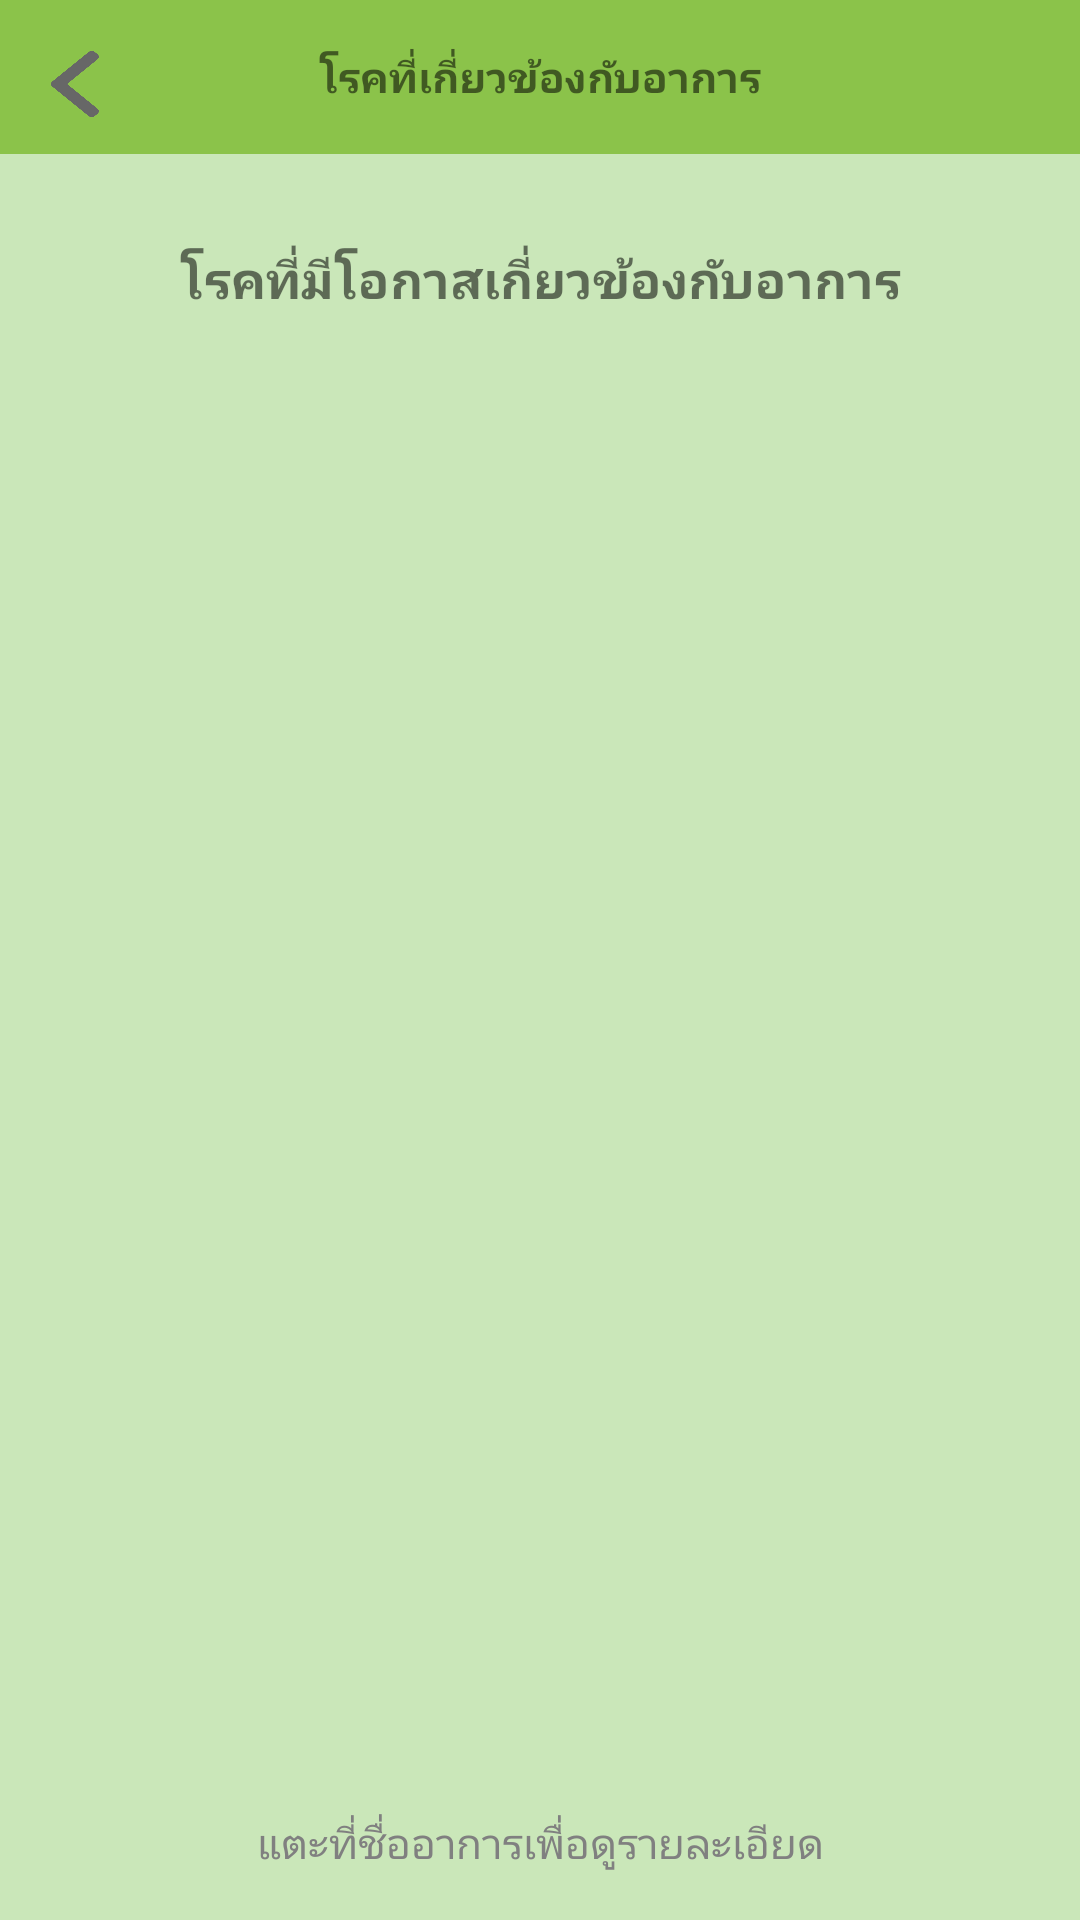

Write the Android layout XML for this screen, with the resource values it uses.
<!-- AndroidManifest.xml: application theme Theme.AppHWTTM -->
<!-- res/layout/activity_relate_disease.xml -->
<?xml version="1.0" encoding="utf-8"?>
<androidx.constraintlayout.widget.ConstraintLayout xmlns:android="http://schemas.android.com/apk/res/android"
    xmlns:app="http://schemas.android.com/apk/res-auto"
    xmlns:tools="http://schemas.android.com/tools"
    android:layout_width="match_parent"
    android:layout_height="match_parent"
    android:background="#CAE7B9"
    tools:context=".healthRecord.RelateDiseaseActivity">

    <LinearLayout
        android:id="@+id/linearLayout"
        android:layout_width="0dp"
        android:layout_height="wrap_content"
        android:background="#8BC34A"
        android:orientation="horizontal"
        app:layout_constraintEnd_toEndOf="parent"
        app:layout_constraintStart_toStartOf="parent"
        app:layout_constraintTop_toTopOf="parent">

        <TextView
            android:id="@+id/textViewRelateDisease"
            android:layout_width="0dp"
            android:layout_height="match_parent"
            android:layout_margin="16sp"
            android:layout_weight="1"
            android:fontFamily="@font/kodchasan"
            android:gravity="center"
            android:text="@string/RelateDiseaseTxt"
            android:textStyle="bold" />
    </LinearLayout>

    <TextView
        android:id="@+id/myPreviousIconRelateDisease"
        android:layout_width="16sp"
        android:layout_height="22sp"
        android:layout_margin="17sp"
        android:background="@drawable/left_arrow"
        android:textColor="#616161"
        app:layout_constraintStart_toStartOf="parent"
        app:layout_constraintTop_toTopOf="parent" />

    <TextView
        android:id="@+id/textViewRelateDisease2"
        android:layout_width="0dp"
        android:layout_height="wrap_content"
        android:layout_margin="14sp"
        android:fontFamily="@font/kodchasan"
        android:gravity="center"
        android:padding="16sp"
        android:text="@string/RelateDiseaseTxt2"
        android:textSize="17sp"
        android:textStyle="bold"
        app:layout_constraintEnd_toEndOf="parent"
        app:layout_constraintStart_toStartOf="parent"
        app:layout_constraintTop_toBottomOf="@+id/linearLayout" />

    <androidx.recyclerview.widget.RecyclerView
        android:id="@+id/relateDiseaseRecyclerView"
        android:layout_width="0dp"
        android:layout_height="0dp"
        android:layout_margin="18sp"
        android:padding="10sp"
        app:layout_constraintBottom_toTopOf="@+id/textViewRelate2"
        app:layout_constraintEnd_toEndOf="parent"
        app:layout_constraintStart_toStartOf="parent"
        app:layout_constraintTop_toBottomOf="@+id/textViewRelateDisease2" />

    <TextView
        android:id="@+id/textViewRelate2"
        android:layout_width="0dp"
        android:layout_height="wrap_content"
        android:layout_marginBottom="16sp"
        android:fontFamily="@font/kodchasan"
        android:gravity="center"
        android:text="@string/RelateDiseaseTxt3"
        android:textColor="#808080"
        app:layout_constraintBottom_toBottomOf="parent"
        app:layout_constraintEnd_toEndOf="parent"
        app:layout_constraintStart_toStartOf="parent" />

    <TextView
        android:id="@+id/my_test_txt_response"
        android:layout_width="0dp"
        android:layout_height="0dp"
        android:text=""
        app:layout_constraintEnd_toEndOf="parent"
        app:layout_constraintStart_toStartOf="parent"
        app:layout_constraintTop_toBottomOf="@+id/textViewRelate2" />

</androidx.constraintlayout.widget.ConstraintLayout>
<!-- resources referenced by this layout -->
<resources>
  <!-- drawable left_arrow: png bitmap (drawable, 9173 bytes) -->
  <string name="RelateDiseaseTxt">โรคที่เกี่ยวข้องกับอาการ</string>
  <string name="RelateDiseaseTxt2">โรคที่มีโอกาสเกี่ยวข้องกับอาการ</string>
  <string name="RelateDiseaseTxt3">แตะที่ชื่ออาการเพื่อดูรายละเอียด</string>
  <style name="Theme.AppHWTTM" parent="Theme.MaterialComponents.Light.NoActionBar">
          
          <item name="colorPrimary">#8BC34A</item>
          <item name="colorPrimaryVariant">@color/purple_700</item>
          <item name="colorOnPrimary">@color/white</item>
          
  
          <item name="colorSecondary">#CAE7B9</item>
          <item name="colorSecondaryVariant">@color/teal_700</item>
          <item name="colorOnSecondary">@color/black</item>
          
          <item name="android:statusBarColor" tools:targetApi="l">@color/black</item>
          
      </style>
  <color name="purple_700">#FF3700B3</color>
  <color name="white">#FFFFFFFF</color>
  <color name="teal_700">#FF018786</color>
  <color name="black">#FF000000</color>
</resources>
